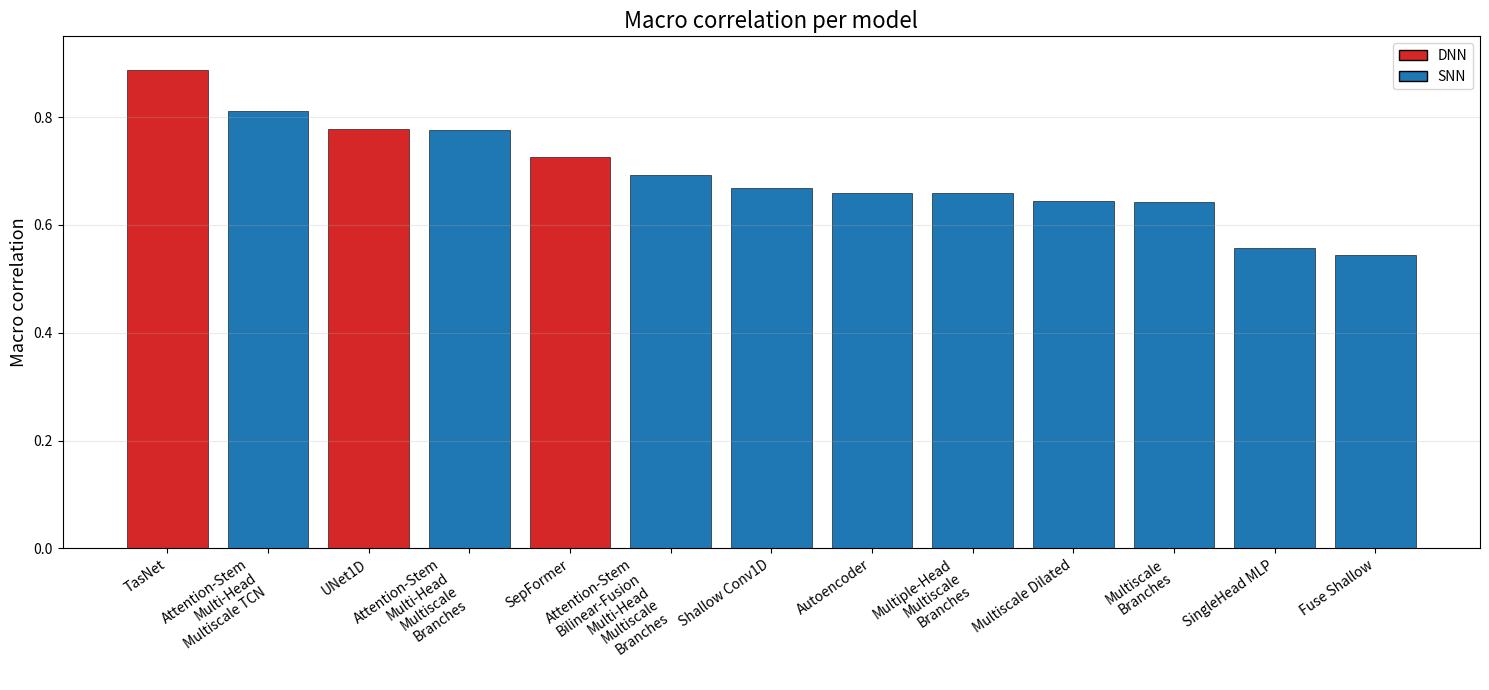

Generate this figure with matplotlib:
import matplotlib.pyplot as plt
import pandas as pd
import textwrap
from matplotlib.patches import Patch

# Data
data = [
    ["TasNet", "DNN", 2503296, 0.132, 0.887, "[0.860, 0.913]", 8.97, 60.90, "167.9 min"],
    ["Attention-Stem Multi-Head Multiscale TCN", "SNN", 78070, 0.171, 0.811, "[0.766, 0.857]", 4.52, 23.51, "81.2 min"],
    ["UNet1D", "DNN", 2710819, 0.159, 0.778, "[0.733, 0.820]", 4.21, 21.70, "67.4 min"],
    ["Attention-Stem Multi-Head Multiscale Branches", "SNN", 17638, 0.225, 0.777, "[0.739, 0.816]", 3.97, 5.77, "30.7 min"],
    ["SepFormer", "DNN", 601088, 0.184, 0.727, "[0.692, 0.761]", 0.15, 13.14, "66.0 min"],
    ["Attention-Stem Bilinear-Fusion Multi-Head Multiscale Branches", "SNN", 29302, 0.217, 0.693, "[0.628, 0.760]", 3.14, 9.38, "41.4 min"],
    ["Shallow Conv1D", "SNN", 5443, 0.294, 0.668, "[0.634, 0.703]", 2.46, 1.85, "10.4 min"],
    ["Autoencoder", "SNN", 23651, 0.145, 0.660, "[0.617, 0.701]", 3.08, 57.72, "40.1 min"],
    ["Multiple-Head Multiscale Branches", "SNN", 5859, 0.241, 0.659, "[0.614, 0.701]", 2.14, 4.47, "19.7 min"],
    ["Multiscale Dilated", "SNN", 12867, 0.276, 0.644, "[0.609, 0.680]", 2.10, 3.06, "10.5 min"],
    ["Multiscale Branches", "SNN", 5859, 0.241, 0.643, "[0.602, 0.684]", 1.77, 3.42, "17.3 min"],
    ["SingleHead MLP", "SNN", 643, 0.395, 0.557, "[0.544, 0.569]", 1.35, 0.32, "11.6 min"],
    ["Fuse Shallow", "SNN", 5859, 0.238, 0.545, "[0.491, 0.599]", 0.96, 3.16, "9.4 min"],
]

df = pd.DataFrame(data, columns=[
    "Model", "Type", "Params", "Loss", "Corr", "CI", "SNR", "Inf_ms", "Train"
])

# Sort by correlation descending
df = df.sort_values("Corr", ascending=False).reset_index(drop=True)

# Wrap long labels
df["Label"] = df["Model"].apply(lambda x: "\n".join(textwrap.wrap(x, width=18)))

# Color map
color_map = {"DNN": "#d62728", "SNN": "#1f77b4"}
colors = df["Type"].map(color_map)

# Plot
plt.figure(figsize=(15, 7))
bars = plt.bar(df["Label"], df["Corr"], color=colors, edgecolor="black", linewidth=0.4)

plt.title("Macro correlation per model", fontsize=16)
plt.ylabel("Macro correlation", fontsize=13)
plt.ylim(0, 0.95)
plt.xticks(rotation=35, ha="right")
plt.grid(axis="y", linestyle="-", alpha=0.25)

# Legend
legend_elements = [
    Patch(facecolor="#d62728", edgecolor="black", label="DNN"),
    Patch(facecolor="#1f77b4", edgecolor="black", label="SNN"),
]
plt.legend(handles=legend_elements, loc="upper right")

plt.tight_layout()

# Save figure
plt.savefig("macro_correlation_per_model.png", dpi=300, bbox_inches="tight")
plt.show()
